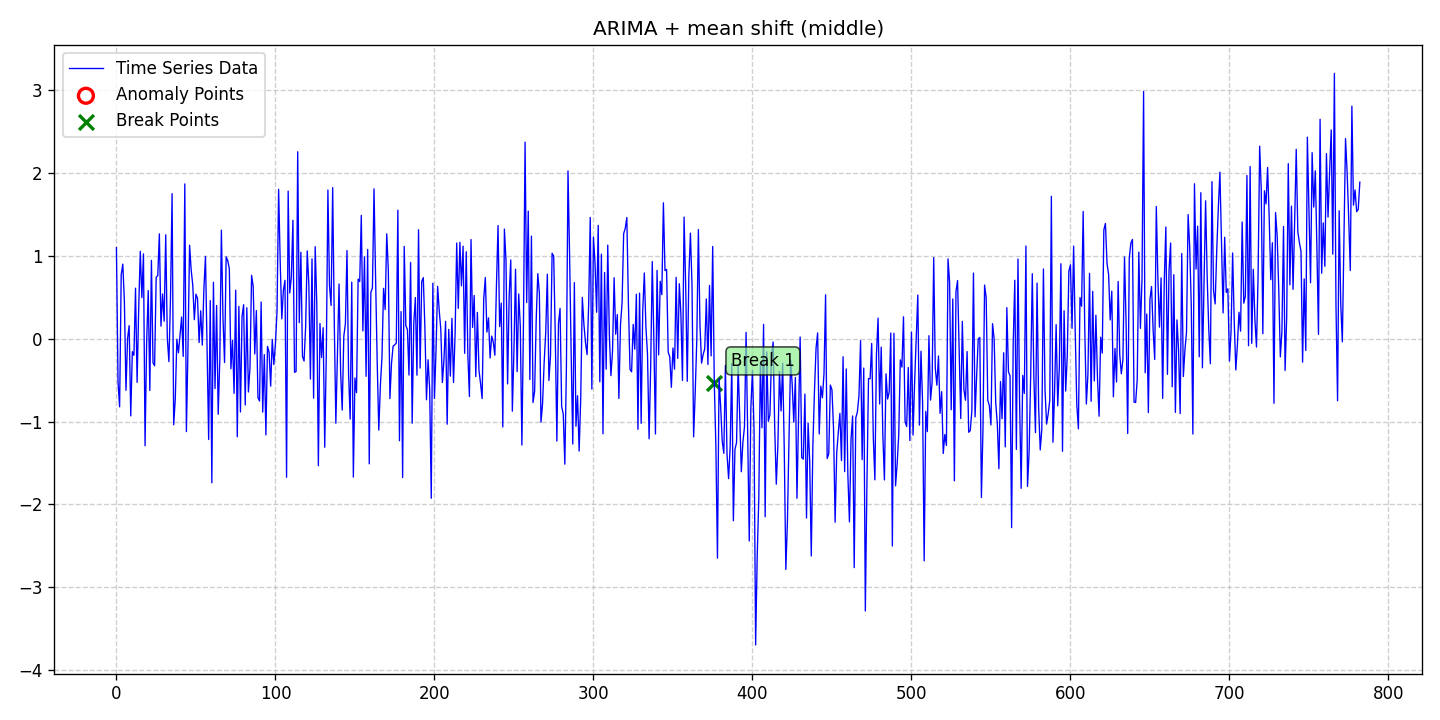

The table this chart was drawn from, first rows:
date, data, stationary, det_lin_up, det_lin_down, det_quad, det_cubic, det_exp, det_damped, stoc_trend, volatility, single_seas, multiple_seas, point_anom_single, point_anom_multi, collect_anom, context_anom, mean_shift, var_shift, trend_shift, point_anom_count, point_anom_location, point_anom_point, collect_anom_count
2020-01-01, 1.098, 0, 0, 0, 0, 0, 0, 0, 1, 0, 0, 0, 0, 0, 0, 0, 1, 0, 0, 0, none, , 0
2020-01-02, -0.5224, 0, 0, 0, 0, 0, 0, 0, 1, 0, 0, 0, 0, 0, 0, 0, 1, 0, 0, 0, none, , 0
2020-01-03, -0.8223, 0, 0, 0, 0, 0, 0, 0, 1, 0, 0, 0, 0, 0, 0, 0, 1, 0, 0, 0, none, , 0
2020-01-04, 0.7703, 0, 0, 0, 0, 0, 0, 0, 1, 0, 0, 0, 0, 0, 0, 0, 1, 0, 0, 0, none, , 0
2020-01-05, 0.8989, 0, 0, 0, 0, 0, 0, 0, 1, 0, 0, 0, 0, 0, 0, 0, 1, 0, 0, 0, none, , 0
2020-01-06, 0.4507, 0, 0, 0, 0, 0, 0, 0, 1, 0, 0, 0, 0, 0, 0, 0, 1, 0, 0, 0, none, , 0
2020-01-07, -0.6234, 0, 0, 0, 0, 0, 0, 0, 1, 0, 0, 0, 0, 0, 0, 0, 1, 0, 0, 0, none, , 0
2020-01-08, 0.002308, 0, 0, 0, 0, 0, 0, 0, 1, 0, 0, 0, 0, 0, 0, 0, 1, 0, 0, 0, none, , 0
2020-01-09, 0.1569, 0, 0, 0, 0, 0, 0, 0, 1, 0, 0, 0, 0, 0, 0, 0, 1, 0, 0, 0, none, , 0
2020-01-10, -0.9322, 0, 0, 0, 0, 0, 0, 0, 1, 0, 0, 0, 0, 0, 0, 0, 1, 0, 0, 0, none, , 0
2020-01-11, -0.1573, 0, 0, 0, 0, 0, 0, 0, 1, 0, 0, 0, 0, 0, 0, 0, 1, 0, 0, 0, none, , 0
2020-01-12, -0.2012, 0, 0, 0, 0, 0, 0, 0, 1, 0, 0, 0, 0, 0, 0, 0, 1, 0, 0, 0, none, , 0
2020-01-13, 0.6083, 0, 0, 0, 0, 0, 0, 0, 1, 0, 0, 0, 0, 0, 0, 0, 1, 0, 0, 0, none, , 0
2020-01-14, -0.5281, 0, 0, 0, 0, 0, 0, 0, 1, 0, 0, 0, 0, 0, 0, 0, 1, 0, 0, 0, none, , 0
2020-01-15, 0.3636, 0, 0, 0, 0, 0, 0, 0, 1, 0, 0, 0, 0, 0, 0, 0, 1, 0, 0, 0, none, , 0
2020-01-16, 1.053, 0, 0, 0, 0, 0, 0, 0, 1, 0, 0, 0, 0, 0, 0, 0, 1, 0, 0, 0, none, , 0
2020-01-17, 0.4944, 0, 0, 0, 0, 0, 0, 0, 1, 0, 0, 0, 0, 0, 0, 0, 1, 0, 0, 0, none, , 0
2020-01-18, 1.022, 0, 0, 0, 0, 0, 0, 0, 1, 0, 0, 0, 0, 0, 0, 0, 1, 0, 0, 0, none, , 0
2020-01-19, -1.293, 0, 0, 0, 0, 0, 0, 0, 1, 0, 0, 0, 0, 0, 0, 0, 1, 0, 0, 0, none, , 0
2020-01-20, -0.0399, 0, 0, 0, 0, 0, 0, 0, 1, 0, 0, 0, 0, 0, 0, 0, 1, 0, 0, 0, none, , 0
2020-01-21, 0.5797, 0, 0, 0, 0, 0, 0, 0, 1, 0, 0, 0, 0, 0, 0, 0, 1, 0, 0, 0, none, , 0
2020-01-22, -0.6253, 0, 0, 0, 0, 0, 0, 0, 1, 0, 0, 0, 0, 0, 0, 0, 1, 0, 0, 0, none, , 0
2020-01-23, 0.9437, 0, 0, 0, 0, 0, 0, 0, 1, 0, 0, 0, 0, 0, 0, 0, 1, 0, 0, 0, none, , 0
2020-01-24, -0.2923, 0, 0, 0, 0, 0, 0, 0, 1, 0, 0, 0, 0, 0, 0, 0, 1, 0, 0, 0, none, , 0
2020-01-25, -0.3275, 0, 0, 0, 0, 0, 0, 0, 1, 0, 0, 0, 0, 0, 0, 0, 1, 0, 0, 0, none, , 0
2020-01-26, 0.7403, 0, 0, 0, 0, 0, 0, 0, 1, 0, 0, 0, 0, 0, 0, 0, 1, 0, 0, 0, none, , 0
2020-01-27, 0.7604, 0, 0, 0, 0, 0, 0, 0, 1, 0, 0, 0, 0, 0, 0, 0, 1, 0, 0, 0, none, , 0
2020-01-28, 1.264, 0, 0, 0, 0, 0, 0, 0, 1, 0, 0, 0, 0, 0, 0, 0, 1, 0, 0, 0, none, , 0
2020-01-29, 0.1504, 0, 0, 0, 0, 0, 0, 0, 1, 0, 0, 0, 0, 0, 0, 0, 1, 0, 0, 0, none, , 0
2020-01-30, 0.5389, 0, 0, 0, 0, 0, 0, 0, 1, 0, 0, 0, 0, 0, 0, 0, 1, 0, 0, 0, none, , 0
2020-01-31, 0.2099, 0, 0, 0, 0, 0, 0, 0, 1, 0, 0, 0, 0, 0, 0, 0, 1, 0, 0, 0, none, , 0
2020-02-01, 1.252, 0, 0, 0, 0, 0, 0, 0, 1, 0, 0, 0, 0, 0, 0, 0, 1, 0, 0, 0, none, , 0
2020-02-02, -0.0002504, 0, 0, 0, 0, 0, 0, 0, 1, 0, 0, 0, 0, 0, 0, 0, 1, 0, 0, 0, none, , 0
2020-02-03, -0.2772, 0, 0, 0, 0, 0, 0, 0, 1, 0, 0, 0, 0, 0, 0, 0, 1, 0, 0, 0, none, , 0
2020-02-04, 0.4882, 0, 0, 0, 0, 0, 0, 0, 1, 0, 0, 0, 0, 0, 0, 0, 1, 0, 0, 0, none, , 0
2020-02-05, 1.749, 0, 0, 0, 0, 0, 0, 0, 1, 0, 0, 0, 0, 0, 0, 0, 1, 0, 0, 0, none, , 0
2020-02-06, -1.039, 0, 0, 0, 0, 0, 0, 0, 1, 0, 0, 0, 0, 0, 0, 0, 1, 0, 0, 0, none, , 0
2020-02-07, -0.7321, 0, 0, 0, 0, 0, 0, 0, 1, 0, 0, 0, 0, 0, 0, 0, 1, 0, 0, 0, none, , 0
2020-02-08, -0.007827, 0, 0, 0, 0, 0, 0, 0, 1, 0, 0, 0, 0, 0, 0, 0, 1, 0, 0, 0, none, , 0
2020-02-09, -0.1714, 0, 0, 0, 0, 0, 0, 0, 1, 0, 0, 0, 0, 0, 0, 0, 1, 0, 0, 0, none, , 0
2020-02-10, 0.04683, 0, 0, 0, 0, 0, 0, 0, 1, 0, 0, 0, 0, 0, 0, 0, 1, 0, 0, 0, none, , 0
2020-02-11, 0.2613, 0, 0, 0, 0, 0, 0, 0, 1, 0, 0, 0, 0, 0, 0, 0, 1, 0, 0, 0, none, , 0
2020-02-12, -0.2145, 0, 0, 0, 0, 0, 0, 0, 1, 0, 0, 0, 0, 0, 0, 0, 1, 0, 0, 0, none, , 0
2020-02-13, 1.867, 0, 0, 0, 0, 0, 0, 0, 1, 0, 0, 0, 0, 0, 0, 0, 1, 0, 0, 0, none, , 0
2020-02-14, -1.121, 0, 0, 0, 0, 0, 0, 0, 1, 0, 0, 0, 0, 0, 0, 0, 1, 0, 0, 0, none, , 0
2020-02-15, -0.11, 0, 0, 0, 0, 0, 0, 0, 1, 0, 0, 0, 0, 0, 0, 0, 1, 0, 0, 0, none, , 0
2020-02-16, 1.127, 0, 0, 0, 0, 0, 0, 0, 1, 0, 0, 0, 0, 0, 0, 0, 1, 0, 0, 0, none, , 0
2020-02-17, 0.8297, 0, 0, 0, 0, 0, 0, 0, 1, 0, 0, 0, 0, 0, 0, 0, 1, 0, 0, 0, none, , 0
2020-02-18, 0.6454, 0, 0, 0, 0, 0, 0, 0, 1, 0, 0, 0, 0, 0, 0, 0, 1, 0, 0, 0, none, , 0
2020-02-19, 0.2286, 0, 0, 0, 0, 0, 0, 0, 1, 0, 0, 0, 0, 0, 0, 0, 1, 0, 0, 0, none, , 0
2020-02-20, 0.5363, 0, 0, 0, 0, 0, 0, 0, 1, 0, 0, 0, 0, 0, 0, 0, 1, 0, 0, 0, none, , 0
2020-02-21, 0.4835, 0, 0, 0, 0, 0, 0, 0, 1, 0, 0, 0, 0, 0, 0, 0, 1, 0, 0, 0, none, , 0
2020-02-22, -0.04664, 0, 0, 0, 0, 0, 0, 0, 1, 0, 0, 0, 0, 0, 0, 0, 1, 0, 0, 0, none, , 0
2020-02-23, 0.336, 0, 0, 0, 0, 0, 0, 0, 1, 0, 0, 0, 0, 0, 0, 0, 1, 0, 0, 0, none, , 0
2020-02-24, -0.07801, 0, 0, 0, 0, 0, 0, 0, 1, 0, 0, 0, 0, 0, 0, 0, 1, 0, 0, 0, none, , 0
2020-02-25, 0.6034, 0, 0, 0, 0, 0, 0, 0, 1, 0, 0, 0, 0, 0, 0, 0, 1, 0, 0, 0, none, , 0
2020-02-26, 0.9925, 0, 0, 0, 0, 0, 0, 0, 1, 0, 0, 0, 0, 0, 0, 0, 1, 0, 0, 0, none, , 0
2020-02-27, -0.1479, 0, 0, 0, 0, 0, 0, 0, 1, 0, 0, 0, 0, 0, 0, 0, 1, 0, 0, 0, none, , 0
2020-02-28, -1.217, 0, 0, 0, 0, 0, 0, 0, 1, 0, 0, 0, 0, 0, 0, 0, 1, 0, 0, 0, none, , 0
2020-02-29, 0.4588, 0, 0, 0, 0, 0, 0, 0, 1, 0, 0, 0, 0, 0, 0, 0, 1, 0, 0, 0, none, , 0
... 723 more rows
